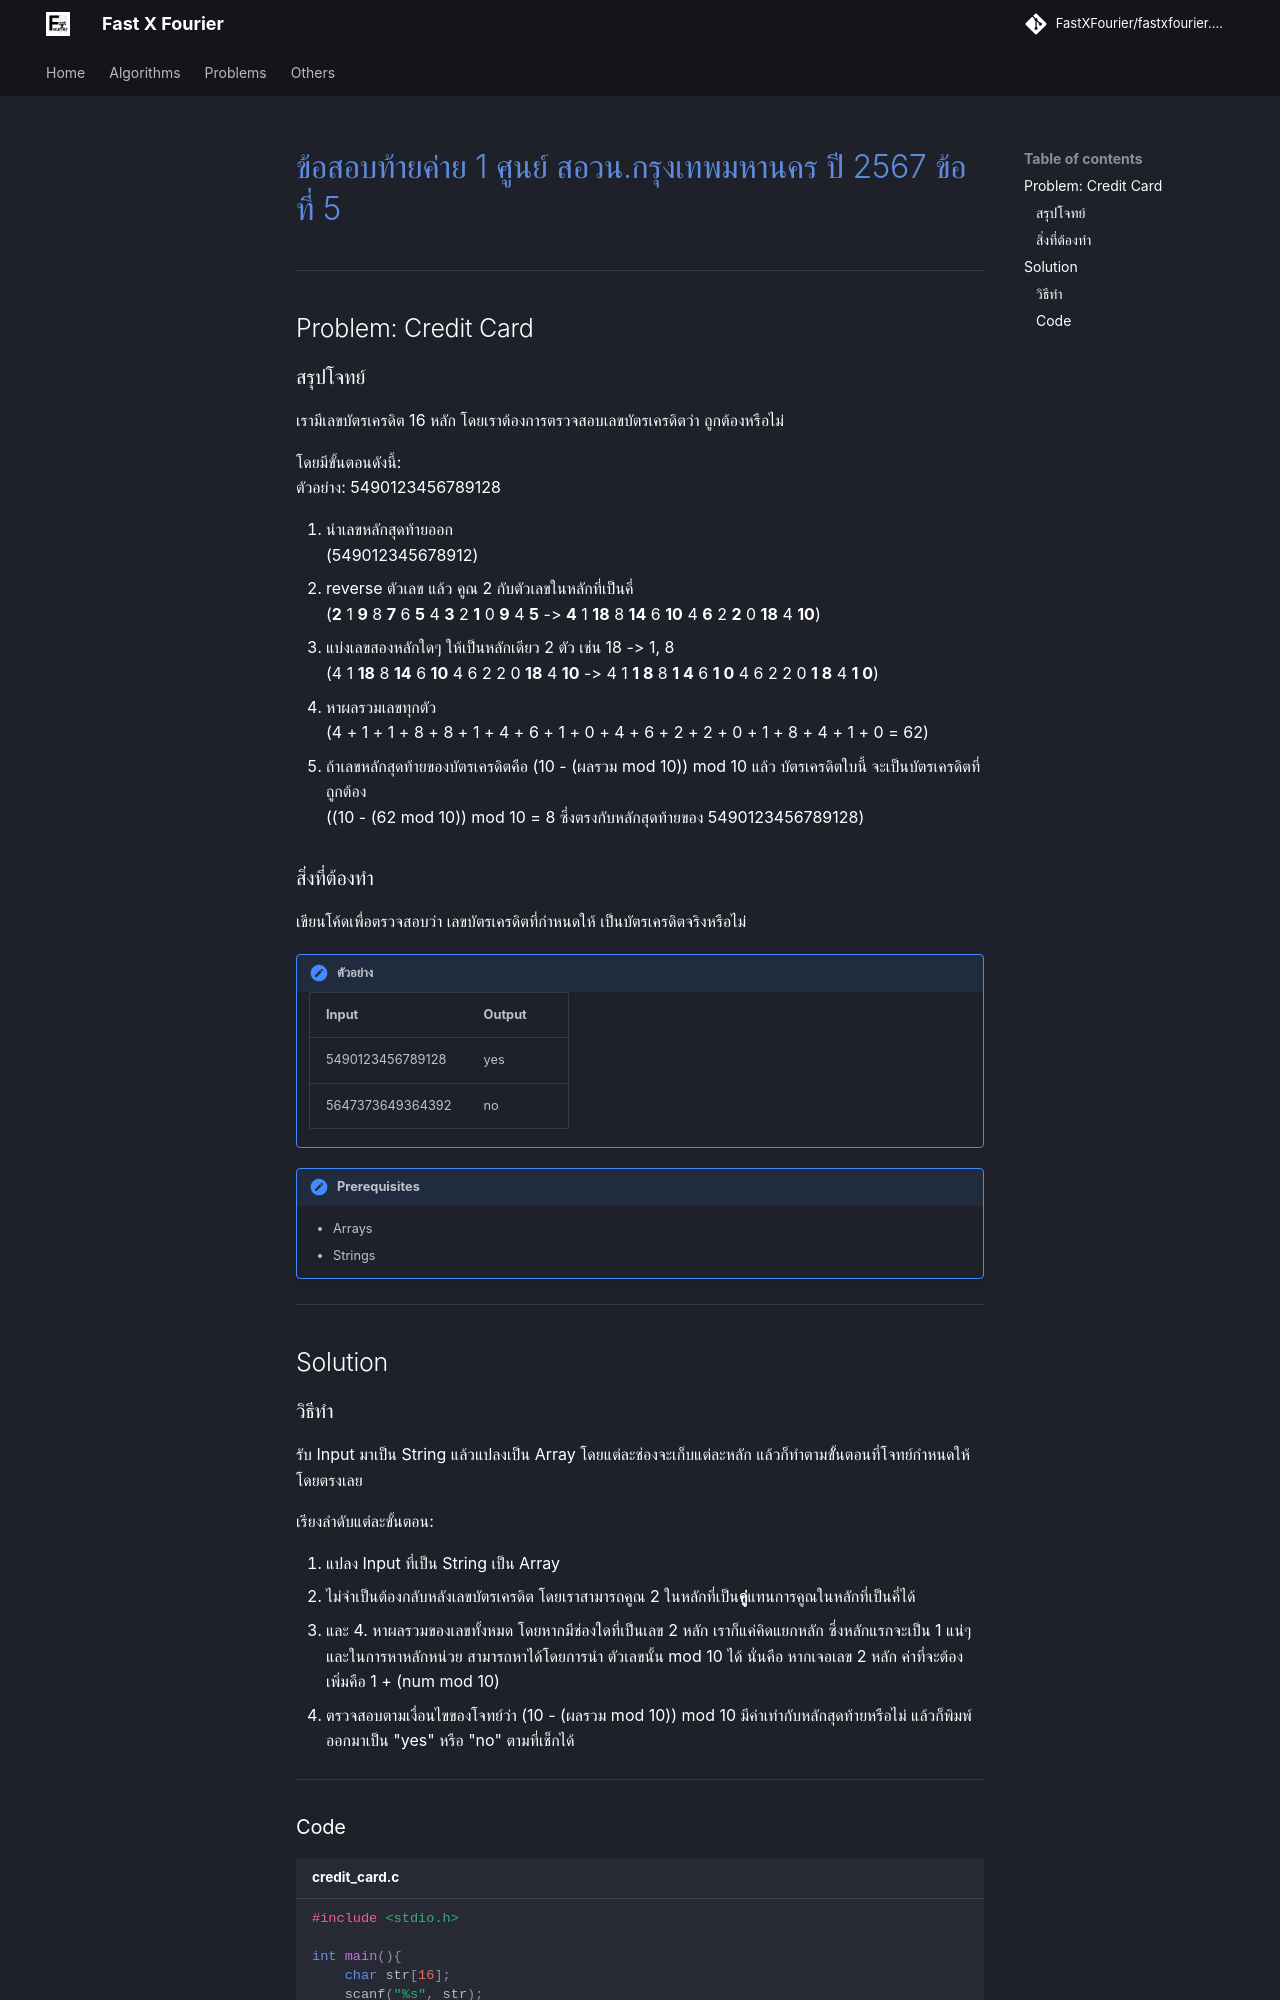

repository: FastXFourier/fastxfourier.github.io · page: problems/posn1_67_bkk_p5/index.html · generator: mkdocs

# [ข้อสอบท้ายค่าย 1 ศูนย์ สอวน.กรุงเทพมหานคร ปี 2567 ข้อที่ 5](https://grader.gchan.moe/problemset/c1_bkk67_5)

---

## Problem: Credit Card

### สรุปโจทย์

เรามีเลขบัตรเครดิต 16 หลัก โดยเราต้องการตรวจสอบเลขบัตรเครดิตว่า ถูกต้องหรือไม่

โดยมีขั้นตอนดังนี้:<br>
ตัวอย่าง: 5490123456789128

1. นำเลขหลักสุดท้ายออก <br>(549012345678912)<br>
2. reverse ตัวเลข แล้ว คูณ 2 กับตัวเลขในหลักที่เป็นคี่<br>
    (**2** 1 **9** 8 **7** 6 **5** 4 **3** 2 **1** 0 **9** 4 **5** -> **4** 1 **18** 8 **14** 6 **10** 4 **6** 2 **2** 0 **18** 4 **10**)<br>
3. แบ่งเลขสองหลักใดๆ ให้เป็นหลักเดียว 2 ตัว เช่น 18 -> 1, 8<br>
    (4 1 **18** 8 **14** 6 **10** 4 6 2 2 0 **18** 4 **10** -> 4 1 **1 8** 8 **1 4** 6 **1 0** 4 6 2 2 0 **1 8** 4 **1 0**)<br>
4. หาผลรวมเลขทุกตัว<br>
    (4 + 1 + 1 + 8 + 8 + 1 + 4 + 6 + 1 + 0 + 4 + 6 + 2 + 2 + 0 + 1 + 8 + 4 + 1 + 0 = 62)<br>
5. ถ้าเลขหลักสุดท้ายของบัตรเครดิตคือ (10 - (ผลรวม mod 10)) mod 10 แล้ว บัตรเครดิตใบนี้ จะเป็นบัตรเครดิตที่ถูกต้อง<br>
    ((10 - (62 mod 10)) mod 10 = 8 ซึ่งตรงกับหลักสุดท้ายของ 5490123456789128)

### สิ่งที่ต้องทำ

เขียนโค้ดเพื่อตรวจสอบว่า เลขบัตรเครดิตที่กำหนดให้ เป็นบัตรเครดิตจริงหรือไม่

!!! note "ตัวอย่าง"
    | Input      | Output                          |
    | ----------- | ------------------------------------ |
    |5490123456789128|yes|
    |5647373649364392|no|

!!! note "Prerequisites"
    - Arrays
    - Strings
---

## Solution

### วิธีทำ

รับ Input มาเป็น String แล้วแปลงเป็น Array โดยแต่ละช่องจะเก็บแต่ละหลัก แล้วก็ทำตามขัั้นตอนที่โจทย์กำหนดให้โดยตรงเลย

เรียงลำดับแต่ละขั้นตอน:

1. แปลง Input ที่เป็น String เป็น Array
2. ไม่จำเป็นต้องกลับหลังเลขบัตรเครดิต โดยเราสามารถคูณ 2 ในหลักที่เป็น**คู่**แทนการคูณในหลักที่เป็นคี่ได้
3. และ 4. หาผลรวมของเลขทั้งหมด โดยหากมีช่องใดที่เป็นเลข 2 หลัก เราก็แค่คิดแยกหลัก ซึ่งหลักแรกจะเป็น 1 แน่ๆ และในการหาหลักหน่วย สามารถหาได้โดยการนำ ตัวเลขนั้น mod 10 ได้ นั่นคือ หากเจอเลข 2 หลัก ค่าที่จะต้องเพิ่มคือ 1 + (num mod 10)
5. ตรวจสอบตามเงื่อนไขของโจทย์ว่า (10 - (ผลรวม mod 10)) mod 10 มีค่าเท่ากับหลักสุดท้ายหรือไม่ แล้วก็พิมพ์ออกมาเป็น "yes" หรือ "no" ตามที่เช็กได้

---
